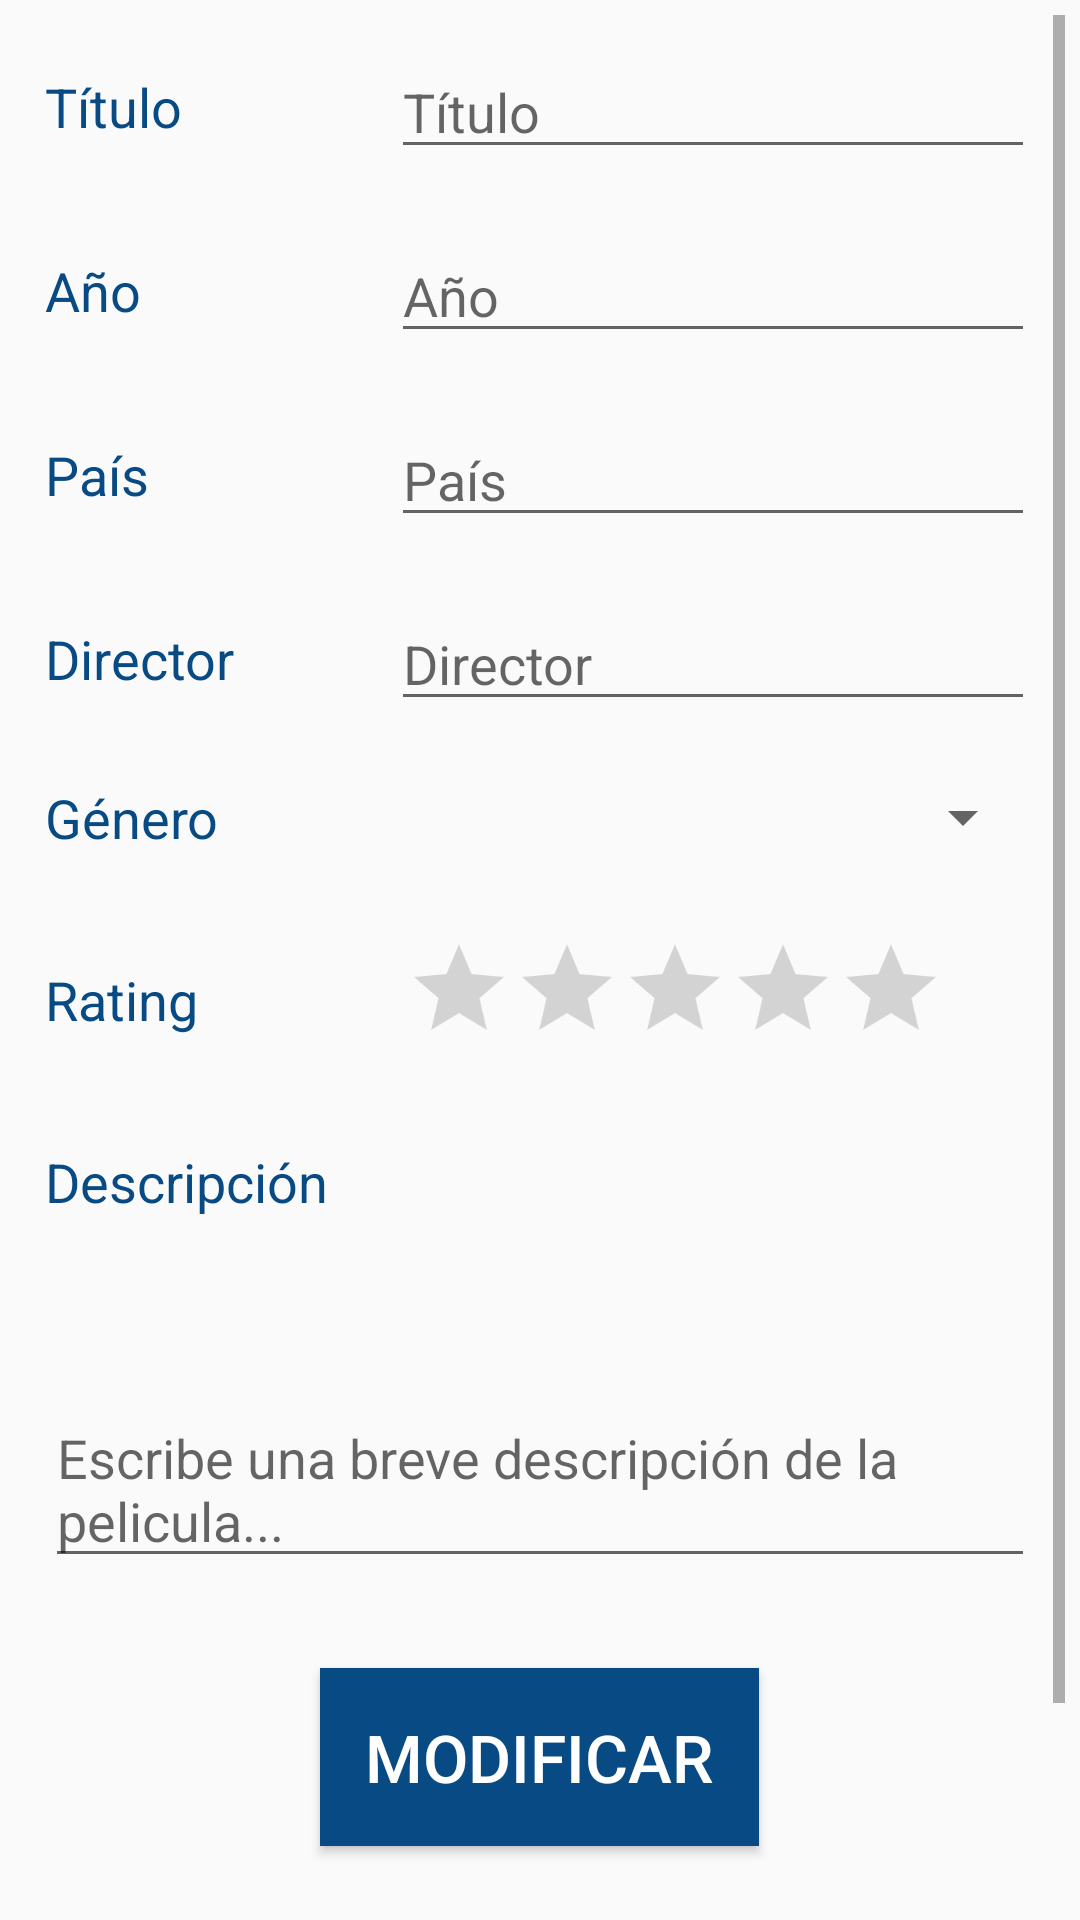

Reconstruct the res/layout file that produces this screen, plus the resources it refers to.
<!-- AndroidManifest.xml: application theme AppTheme -->
<!-- res/layout/activity_edit_film.xml -->
<?xml version="1.0" encoding="utf-8"?>
<RelativeLayout xmlns:android="http://schemas.android.com/apk/res/android"
    xmlns:app="http://schemas.android.com/apk/res-auto"
    xmlns:tools="http://schemas.android.com/tools"
    android:id="@+id/relativeLayoutEditFilmMain"
    android:layout_width="match_parent"
    android:layout_height="match_parent"
    android:layout_marginTop="20dp"
    android:focusable="true"
    android:focusableInTouchMode="true"
    android:padding="5dp"
    tools:context=".NewFilmActivity">

    <ScrollView
        android:id="@+id/scrollViewEditFilmMain"

        android:layout_width="match_parent"
        android:layout_height="match_parent">

        <LinearLayout
            android:id="@+id/linearLayoutEditFilmMain"
            android:layout_width="match_parent"
            android:layout_height="match_parent"
            android:orientation="vertical">


            <LinearLayout
                android:id="@+id/linearLayoutTitle"
                android:layout_width="match_parent"
                android:layout_height="wrap_content"
                android:orientation="horizontal"
                android:padding="10dp">

                <TextView
                    android:id="@+id/textViewTitle"
                    android:layout_width="0dp"
                    android:layout_height="wrap_content"
                    android:layout_gravity="center_vertical"
                    android:layout_weight="0.35"
                    android:text="Título"
                    android:textColor="#084a83"
                    android:textSize="18sp" />

                <EditText
                    android:id="@+id/editTextTitle"
                    android:layout_width="0dp"
                    android:layout_height="wrap_content"
                    android:layout_gravity="center_vertical"
                    android:layout_weight="0.65"
                    android:ems="10"
                    android:hint="Título"
                    android:inputType="textPersonName" />
            </LinearLayout>

            <LinearLayout
                android:id="@+id/linearLayoutYear"
                android:layout_width="match_parent"
                android:layout_height="wrap_content"
                android:orientation="horizontal"
                android:padding="10dp">

                <TextView
                    android:id="@+id/textViewYear"
                    android:layout_width="0dp"
                    android:layout_height="wrap_content"
                    android:layout_gravity="center_vertical"
                    android:layout_weight="0.35"
                    android:text="Año"
                    android:textColor="#084a83"
                    android:textSize="18sp" />

                <EditText
                    android:id="@+id/editTextYear"
                    android:layout_width="0dp"
                    android:layout_height="wrap_content"
                    android:layout_gravity="center_vertical"
                    android:layout_weight="0.65"
                    android:ems="10"
                    android:hint="Año"
                    android:inputType="number" />
            </LinearLayout>

            <LinearLayout
                android:id="@+id/linearLayoutCountry"
                android:layout_width="match_parent"
                android:layout_height="wrap_content"
                android:orientation="horizontal"
                android:padding="10dp">

                <TextView
                    android:id="@+id/textViewCountry"
                    android:layout_width="0dp"
                    android:layout_height="wrap_content"
                    android:layout_gravity="center_vertical"
                    android:layout_weight="0.35"
                    android:text="País"
                    android:textColor="#084a83"
                    android:textSize="18sp" />

                <EditText
                    android:id="@+id/editTextCountry"
                    android:layout_width="0dp"
                    android:layout_height="wrap_content"
                    android:layout_gravity="center_vertical"
                    android:layout_weight="0.65"
                    android:ems="10"
                    android:hint="País"
                    android:inputType="textAutoComplete" />
            </LinearLayout>

            <LinearLayout
                android:id="@+id/linearLayoutDirector"
                android:layout_width="match_parent"
                android:layout_height="wrap_content"
                android:orientation="horizontal"
                android:padding="10dp">

                <TextView
                    android:id="@+id/textViewDirector"
                    android:layout_width="0dp"
                    android:layout_height="wrap_content"
                    android:layout_gravity="center_vertical"
                    android:layout_weight="0.35"
                    android:text="Director"
                    android:textColor="#084a83"
                    android:textSize="18sp" />

                <EditText
                    android:id="@+id/editTextDirector"
                    android:layout_width="0dp"
                    android:layout_height="wrap_content"
                    android:layout_gravity="center_vertical"
                    android:layout_weight="0.65"
                    android:ems="10"
                    android:hint="Director"
                    android:inputType="textPersonName" />
            </LinearLayout>

            <LinearLayout
                android:id="@+id/linearLayoutGenre"
                android:layout_width="match_parent"
                android:layout_height="wrap_content"
                android:orientation="horizontal"
                android:padding="10dp">

                <TextView
                    android:id="@+id/textViewGenre"
                    android:layout_width="0dp"
                    android:layout_height="wrap_content"
                    android:layout_gravity="center_vertical"
                    android:layout_weight="0.35"
                    android:text="Género"
                    android:textColor="#084a83"
                    android:textSize="18sp" />

                <Spinner
                    android:id="@+id/spinnerGenre"
                    android:layout_width="0dp"
                    android:layout_height="wrap_content"
                    android:layout_gravity="center_vertical"
                    android:layout_weight="0.65" />

            </LinearLayout>

            <LinearLayout
                android:id="@+id/linearLayoutRating"
                android:layout_width="match_parent"
                android:layout_height="wrap_content"
                android:orientation="horizontal"
                android:padding="10dp">

                <TextView
                    android:id="@+id/textViewRating"
                    android:layout_width="0dp"
                    android:layout_height="wrap_content"
                    android:layout_gravity="center_vertical"
                    android:layout_weight="0.35"
                    android:text="Rating"
                    android:textColor="#084a83"
                    android:textSize="18sp" />

                <RatingBar
                    android:id="@+id/ratingBarFilm"
                    android:layout_width="wrap_content"
                    android:layout_height="wrap_content"
                    android:layout_gravity="center_vertical"
                    android:numStars="5"
                    android:rating="0"
                    android:scaleX="0.75"
                    android:scaleY="0.75"
                    android:stepSize="0.5" />


            </LinearLayout>


            <RelativeLayout
                android:id="@+id/relativeLayoutDescription"
                android:layout_width="match_parent"
                android:layout_height="wrap_content"
                android:orientation="horizontal"
                android:padding="10dp">

                <TextView
                    android:id="@+id/textViewDescription"
                    android:layout_width="wrap_content"
                    android:layout_height="wrap_content"
                    android:layout_gravity="center_vertical"
                    android:text="Descripción"
                    android:textColor="#084a83"
                    android:textSize="18sp" />

                <EditText
                    android:id="@+id/editTextDescription"
                    android:layout_width="match_parent"
                    android:layout_height="120sp"
                    android:ems="10"
                    android:gravity="bottom"
                    android:layout_below="@+id/textViewDescription"
                    android:hint="Escribe una breve descripción de la pelicula..."
                    android:inputType="textCapSentences|textMultiLine"
                    android:maxLength="2000"
                    android:maxLines="4" />


            </RelativeLayout>
            <CheckBox
                android:id="@+id/checkBoxWatched"
                android:layout_width="wrap_content"
                android:layout_height="wrap_content"
                android:padding="5dp"
                android:text="Ya he visto esta película"
                android:textColor="#084a83"
                android:textSize="18sp"
                android:visibility="gone"/>





            <ProgressBar
                android:id="@+id/progressBarFilmLoading"
                style="?android:attr/progressBarStyle"
                android:layout_width="wrap_content"
                android:layout_height="wrap_content"
                android:layout_gravity="center_horizontal"
                android:layout_margin="10dp"
                android:visibility="gone" />

            <Button
                android:id="@+id/buttonUpdate"
                android:layout_width="wrap_content"
                android:layout_height="wrap_content"
                android:layout_gravity="center_horizontal"
                android:layout_margin="20sp"
                android:background="#084a83"
                android:padding="15dp"
                android:text="MODIFICAR"
                android:textColor="#FFFFFF"
                android:textSize="22sp" />

            <ImageButton
                android:id="@+id/imageButtonDelete"
                android:layout_width="wrap_content"
                android:layout_height="wrap_content"
                android:layout_gravity="end"
                android:layout_margin="15dp"
                android:background="@android:color/transparent"
                app:srcCompat="@drawable/trashcan" />

        </LinearLayout>

    </ScrollView>

</RelativeLayout>
<!-- resources referenced by this layout -->
<resources>
  <!-- drawable trashcan: png bitmap (drawable, 828 bytes) -->
  <style name="AppTheme" parent="Theme.AppCompat.Light.DarkActionBar">
          
          <item name="colorPrimary">#c6e5f3</item>
          <item name="colorPrimaryDark">#084a83</item>
          <item name="colorAccent">#084a83</item>
      </style>
</resources>
